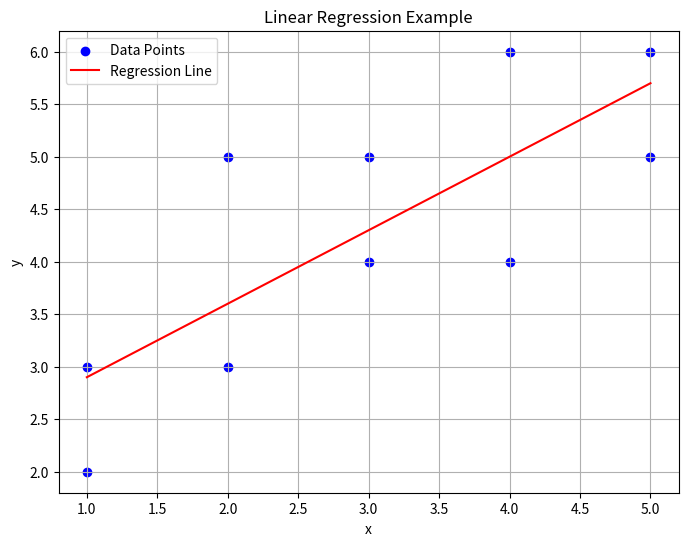

Python code for this plot:
import matplotlib.pyplot as plt
 


def linear_regression(x, y):
    if len(x) != len(y):
        raise ValueError("Lists x and y must be of the same length")

    n = len(x)
    mean_x = sum(x) / n
    mean_y = sum(y) / n

    # Calculate slope (m) and intercept (b) using the least squares formula
    numerator = sum((xi - mean_x) * (yi - mean_y) for xi, yi in zip(x, y))
    denominator = sum((xi - mean_x) ** 2 for xi in x)

    if denominator == 0:
        raise ValueError("Cannot perform linear regression: all x values are identical.")

    m = numerator / denominator
    b = mean_y - m * mean_x

    return m, b

# EXAMPLE ON HOW TO USE IT

x = [1, 1, 2, 2, 3, 3, 4, 4, 5, 5]
y = [2, 3, 3, 5, 5, 4, 4, 6, 5, 6]


slope, intercept = linear_regression(x, y)
print(f"y = {slope:.2f}x + {intercept:.2f}")

# Plot data points and regression line
plt.figure(figsize=(8, 6))
plt.scatter(x, y, color='blue', label='Data Points')

# Generate predicted y values for the line
x_line = sorted(set(x))  # unique x values for line
y_line = [slope * xi + intercept for xi in x_line]

plt.plot(x_line, y_line, color='red', label='Regression Line')
plt.xlabel('x')
plt.ylabel('y')
plt.title('Linear Regression Example')
plt.legend()
plt.grid(True)
plt.show()
